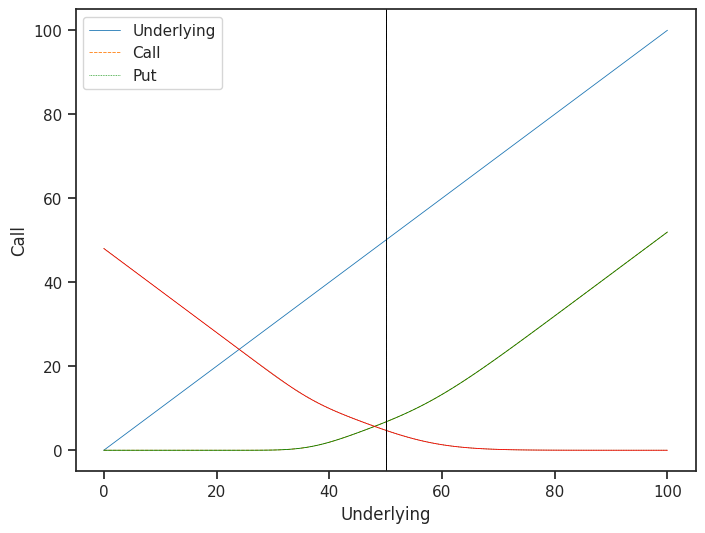
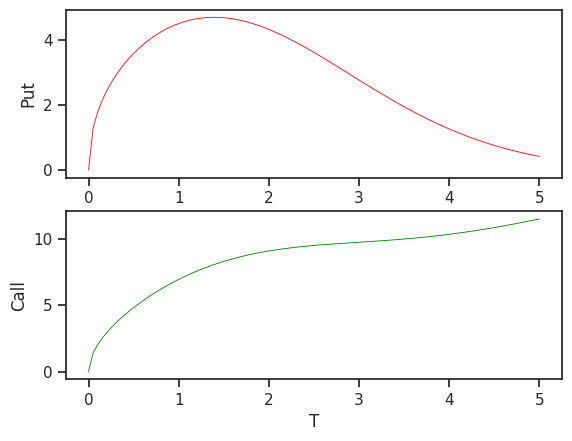
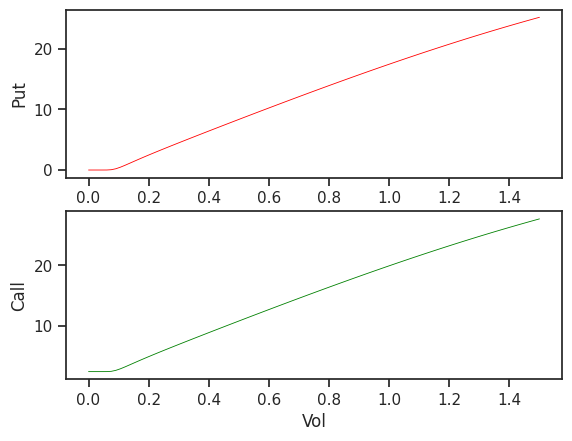
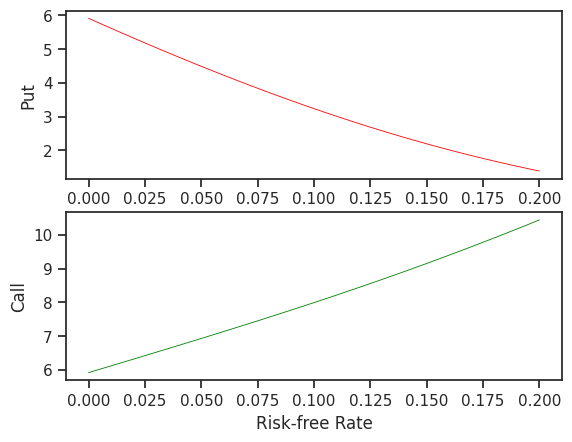

Python code for these plots, in order:
# %%

from decimal import DivisionByZero
from typing import Any
import pandas as pd
import numpy as np
import matplotlib.pyplot as plt
from scipy.stats import norm
import seaborn as sns

sns.set_style('ticks')
sns.set_context('notebook', rc = {'lines.linewidth': 0.6})
plt.figure(figsize = (8, 6))

# %%
def N(x: float|np.ndarray) -> float|np.ndarray:
	""" Normal distribution function """
	return norm.cdf(x)

# def S(self, S: float) -> float|DivisionByZero:
# 	if S >= 0:
# 		return S
# 	elif S <= 0:
# 		return DivisionByZero("S must be greater than 0")
# def S(self, S: float) -> Any:
# 	self.S = S
# 	return S if S >= 0 else DivisionByZero("S must be greater than 0")

def K(self, K: float) -> Any:
	self.K = K
	return K if K >= 0 else exit

def opt(S: float, K: float, r: float, sigma: float, ttm: float, c_or_p: str) -> float:
	"""
	Euro call/put price calc, again, using BSM & python types
	S: spot
	K: strike
	r: risk free rate
	sigma: volatility
	ttm: time to maturity
	c_or_p: call or put
	"""
	d1 = (np.log(S/K) + (r + 0.5*(sigma**2)) * ttm) / (sigma * np.sqrt(sigma))
	d2 = d1 - sigma * np.sqrt(ttm)

	if (c_or_p == "call"):
		return (S*N(d1) - K*np.exp(-r * ttm)*N(d2))
	else:
		return (K*np.exp(-r*ttm) * N(-d2) - S*N(-d1))
# %%
"""
Option price w/ respect to underlying:

\delta = \frac{\partial V}{\partial S}
\gamma = \frac{\partial^2 V}{\partial S^2}

\frac{\delta p}{\delta S} = \frac{delta c}{\delta S}
"""
s = [i for i in range(0, 101)]
c = [opt(S = i, K = 50, r = 0.04, sigma = 0.3, ttm = 1, c_or_p="call") for i in range(0, 101)]
p = [opt(S = i, K = 50, r = 0.04, sigma = 0.3, ttm = 1, c_or_p="put") for i in range(0, 101)]

df = pd.DataFrame(data = {'Underlying': s, 'Call':c, 'Put': p})
sns.lineplot(data = df)
plt.axvline(x = 50, ls = '-.', c = 'black')

# %%
sns.lineplot(data = df, x = 'Underlying', y = 'Call', color = 'green')
plt.axvline(x = 50, ls = '-', c = 'black')
# %%
sns.lineplot(data = df, x = 'Underlying', y = 'Put', color = 'red')
plt.axvline(x = 50, ls = '-', c = 'black')
#%%
"""
Option Price w.r.t. strike:
# TODO redo this as long calls go higher with increase in underlying.
"""
# s = [i for i in range(1, 101)]
# k = [i for i in range(1, 101)]
# c = [opt(S = 50, K = i, r = 0.05, sigma = 0.3, ttm = 1, c_or_p = "call") for i in range(1, 101)]
# p = [opt(S = 50, K = i, r = 0.05, sigma = 0.3, ttm = 1, c_or_p = "put") for i in range(1, 101)]

# df = pd.DataFrame(data = {'Underlying': s, 'Strike': k, 'Call': c, 'Put': p})
# %%
# sns.lineplot(data = df, x = 'Strike', y = 'Call', color = 'green')
# plt.axvline(x = 50, ls = '-', c = 'black')
# %%
# sns.lineplot(data = df, x = 'Strike', y = 'Put', color = 'red')
# plt.axvline(x = 50, ls = '-', c = 'black')
# %%
"""
Options w.r.t time to maturity
"""
t = np.linspace(start = 0, stop = 5, num = 100)
c = [opt(S = 50, K = 50, r = 0.05, sigma = 0.30, ttm = t[i], c_or_p="call") for i in range(0, len(t))]
p = [opt(S = 50, K = 50, r = 0.05, sigma = 0.30, ttm = t[i], c_or_p="put") for i in range(0, len(t))]

fig, axes = plt.subplots(2, 1)

df = pd.DataFrame(data = {'T': t, 'Call': c, 'Put': p})
sns.lineplot(data = df, x = 'T', y = 'Call', color = 'green', ax = axes[1])
sns.lineplot(data = df, x = 'T', y = 'Put', color = 'red', ax = axes[0])


# %%

"""
Options w.r.t to vol
"""
vol = np.linspace(start = 0, stop = 1.5, num = 100)
c = [opt(S = 50, K = 50, r = 0.05, sigma = vol[i], ttm = 1, c_or_p="call") for i in range(0, len(vol))]
p = [opt(S = 50, K = 50, r = 0.05, sigma = vol[i], ttm = 1, c_or_p="put") for i in range(0, len(vol))]

fig, axes = plt.subplots(2, 1)

df = pd.DataFrame(data = {'Vol': vol, 'Call': c, 'Put': p})
sns.lineplot(data = df, x = 'Vol', y = 'Call', color = 'g', ax = axes[1])
sns.lineplot(data = df, x = 'Vol', y = 'Put', color = 'r', ax = axes[0])

# %%
"""
Options w.r.t to the risk-free rate
"""
rate = np.linspace(0, 0.2, num = 100)
c = [opt(S = 50, K = 50, r = rate[i], sigma = 0.3, ttm = 1, c_or_p="call") for i in range(0, 100)]
p = [opt(S = 50, K = 50, r = rate[i], sigma = 0.3, ttm = 1, c_or_p="put") for i in range(0, 100)]

fig, axes = plt.subplots(2, 1)

df = pd.DataFrame(data = {'Risk-free Rate': rate, 'Call': c, 'Put': p})
sns.lineplot(data = df, x = 'Risk-free Rate', y = 'Call', color = 'g',
             ax = axes[1]   )
sns.lineplot(data = df, x = 'Risk-free Rate', y = 'Put', color = 'r', ax = axes[0])
# %%
